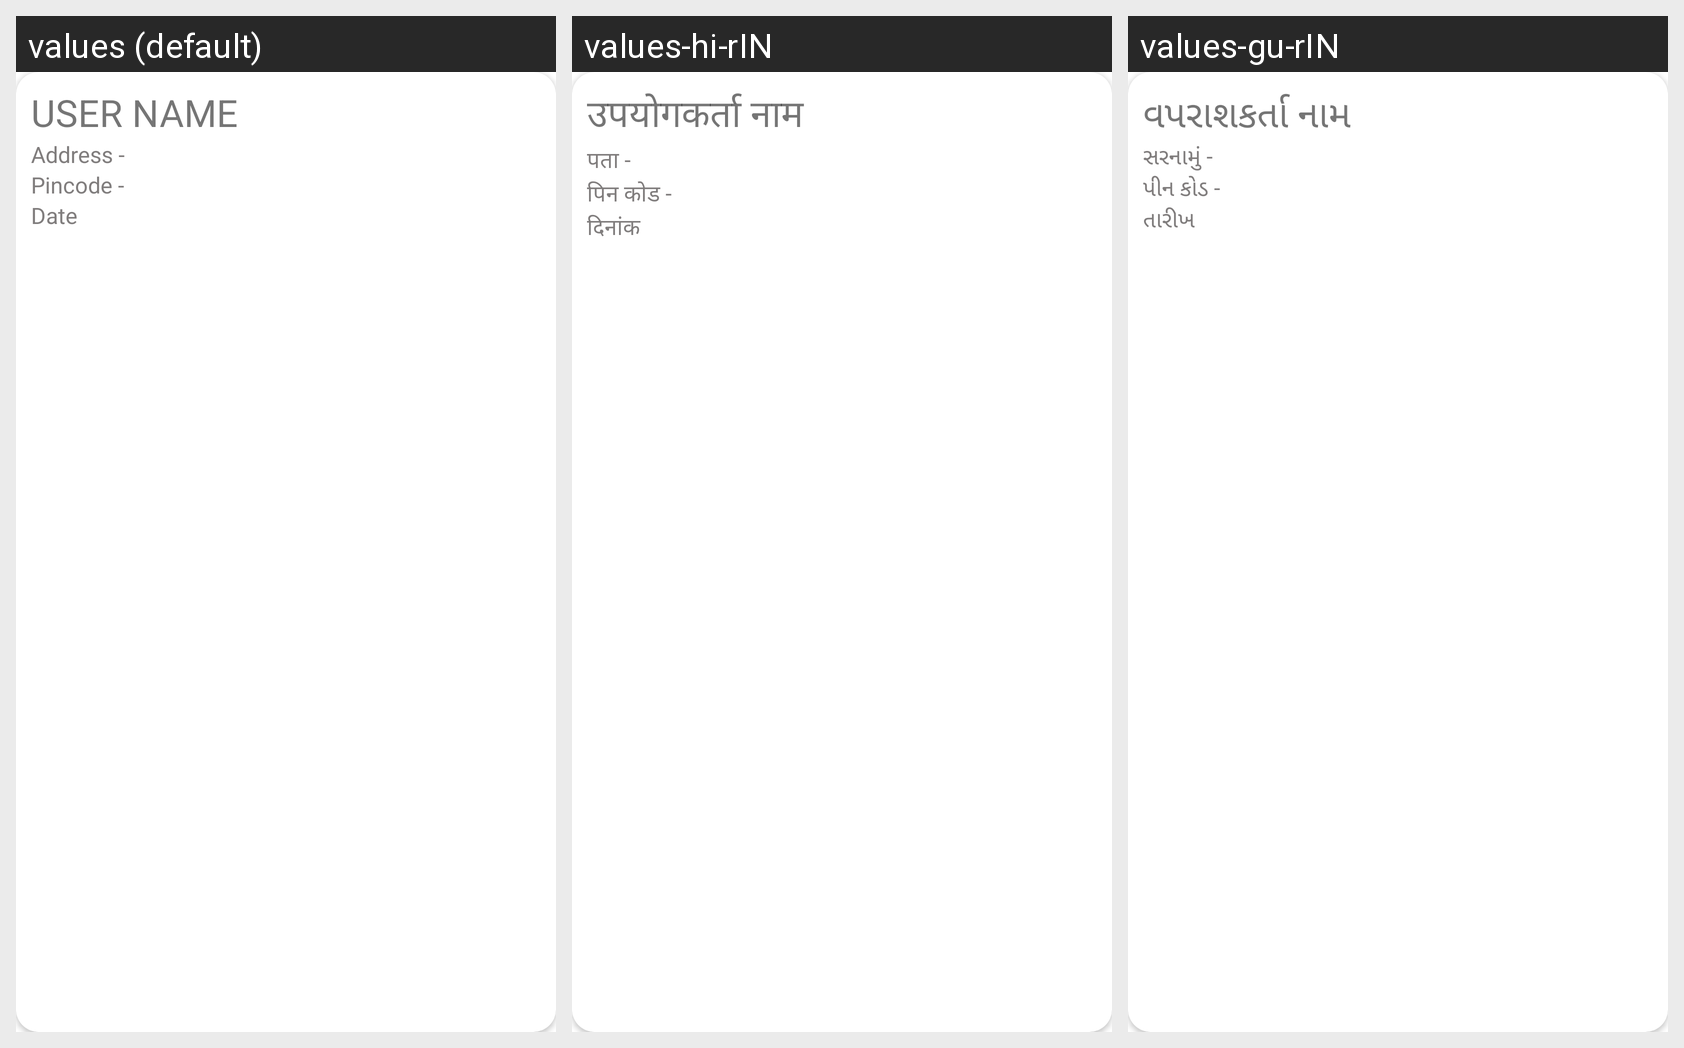

The Android screen above is rendered under several locales of the same app. Produce the string resources it draws, with the default and per-locale values.
Android screen res/layout/rv_request_apnt.xml rendered under 3 locales, left to right: values (default), values-hi-rIN, values-gu-rIN. Device: Nexus 5 (rendered at 1080×1920; each locale shown at half size, 540×960, under a caption strip naming it); theme Theme.PK836_6Senses.
Strings drawn on this screen, with the default value and each locale's value (text and hints the layout hard-codes, and strings that could not be matched under every locale, appear in the picture but are not listed):

user_name
  values: User Name
  values-hi-rIN: उपयोगकर्ता नाम
  values-gu-rIN: વપરાશકર્તા નામ

address
  values: Address -
  values-hi-rIN: पता -
  values-gu-rIN: સરનામું -

pincode
  values: Pincode -
  values-hi-rIN: पिन कोड -
  values-gu-rIN: પીન કોડ -

date
  values: Date
  values-hi-rIN: दिनांक
  values-gu-rIN: તારીખ
